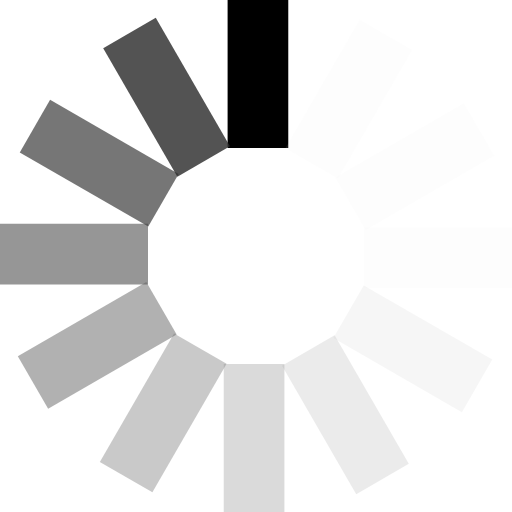
t = 0.00 s
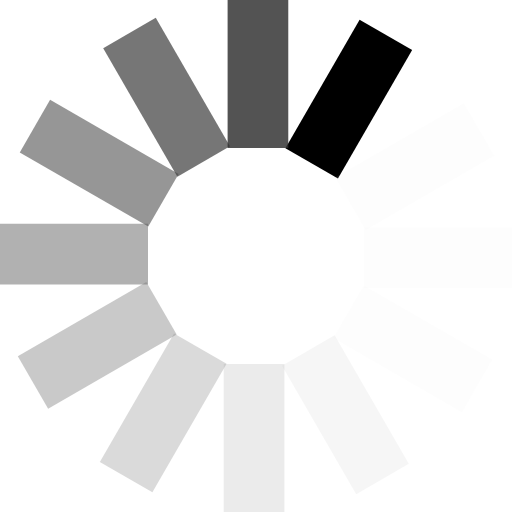
t = 0.17 s
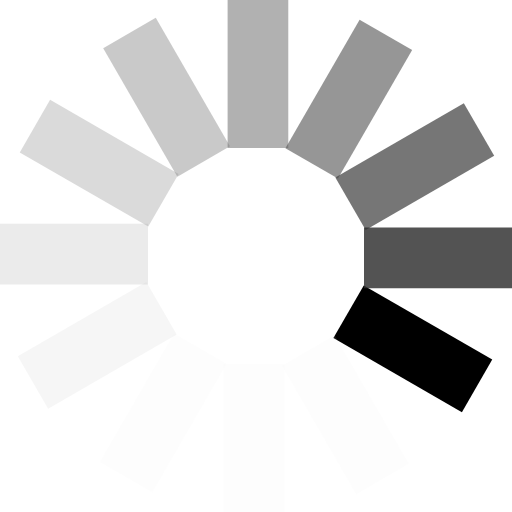
t = 0.37 s
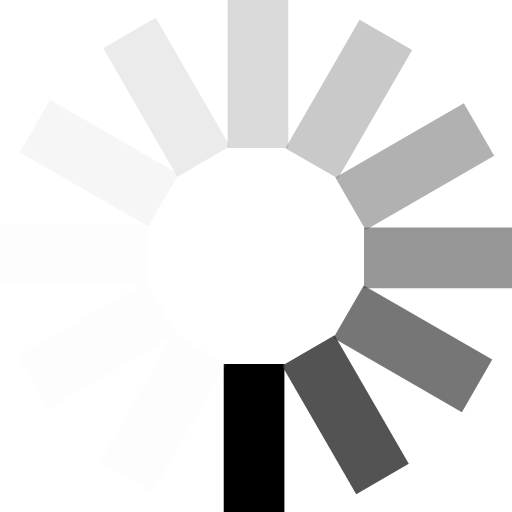
t = 0.54 s
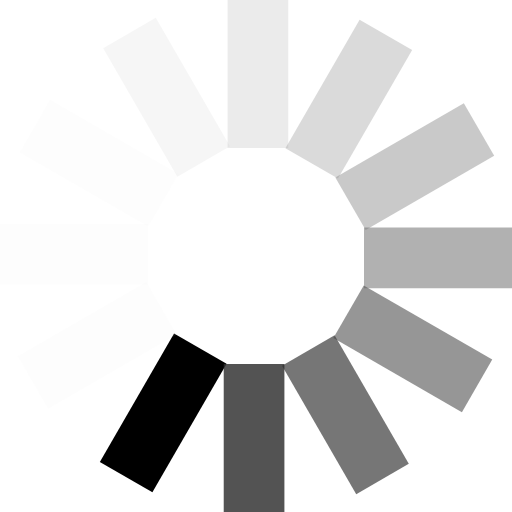
t = 0.71 s
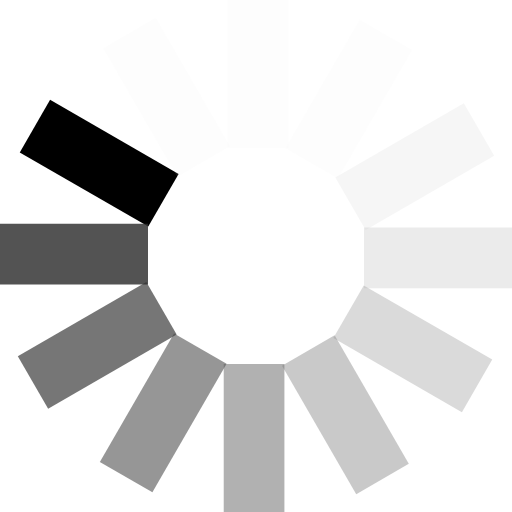
t = 0.91 s

The animated SVG that drew these frames (rendered in a browser with its animation timeline set to each time). Animation: 1 SMIL element (animateTransform=1); one cycle of 1.08 s, repeats indefinitely.

<?xml version="1.0" encoding="UTF-8" standalone="no"?><svg xmlns:svg="http://www.w3.org/2000/svg" xmlns="http://www.w3.org/2000/svg" xmlns:xlink="http://www.w3.org/1999/xlink" version="1.0" width="64px" height="64px" viewBox="0 0 128 128" xml:space="preserve"><rect x="0" y="0" width="100%" height="100%" fill="#FFFFFF" /><g><path d="M56.9-.1h15.17V37H56.9V-.1z" fill="#000000" fill-opacity="1"/><path d="M56.9-.1h15.17V37H56.9V-.1z" fill="#e5e5e5" fill-opacity="0.1" transform="rotate(30 64 64)"/><path d="M56.9-.1h15.17V37H56.9V-.1z" fill="#e5e5e5" fill-opacity="0.1" transform="rotate(60 64 64)"/><path d="M56.9-.1h15.17V37H56.9V-.1z" fill="#e5e5e5" fill-opacity="0.1" transform="rotate(90 64 64)"/><path d="M56.9-.1h15.17V37H56.9V-.1z" fill="#cecece" fill-opacity="0.19" transform="rotate(120 64 64)"/><path d="M56.9-.1h15.17V37H56.9V-.1z" fill="#b7b7b7" fill-opacity="0.28" transform="rotate(150 64 64)"/><path d="M56.9-.1h15.17V37H56.9V-.1z" fill="#9f9f9f" fill-opacity="0.38" transform="rotate(180 64 64)"/><path d="M56.9-.1h15.17V37H56.9V-.1z" fill="#898989" fill-opacity="0.46" transform="rotate(210 64 64)"/><path d="M56.9-.1h15.17V37H56.9V-.1z" fill="#727272" fill-opacity="0.55" transform="rotate(240 64 64)"/><path d="M56.9-.1h15.17V37H56.9V-.1z" fill="#5c5c5c" fill-opacity="0.64" transform="rotate(270 64 64)"/><path d="M56.9-.1h15.17V37H56.9V-.1z" fill="#444444" fill-opacity="0.73" transform="rotate(300 64 64)"/><path d="M56.9-.1h15.17V37H56.9V-.1z" fill="#2e2e2e" fill-opacity="0.82" transform="rotate(330 64 64)"/><animateTransform attributeName="transform" type="rotate" values="0 64 64;30 64 64;60 64 64;90 64 64;120 64 64;150 64 64;180 64 64;210 64 64;240 64 64;270 64 64;300 64 64;330 64 64" calcMode="discrete" dur="1080ms" repeatCount="indefinite"></animateTransform></g></svg>
